Run: headless pygame with SDL's dummy video driver; simulated clock (each Clock.tick advances the game by its frame time, no real sleeping); random seed 0; keys injected as events and as key.get_pressed() state; no mouse input.
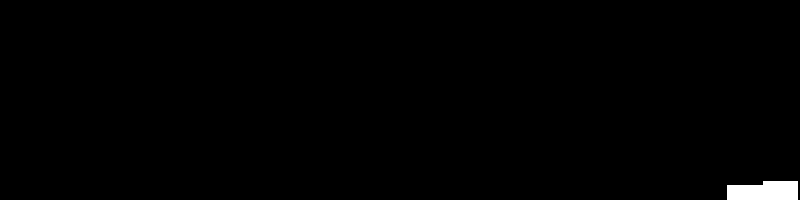
Frame 1 of 4 · flips 1–60 · no input
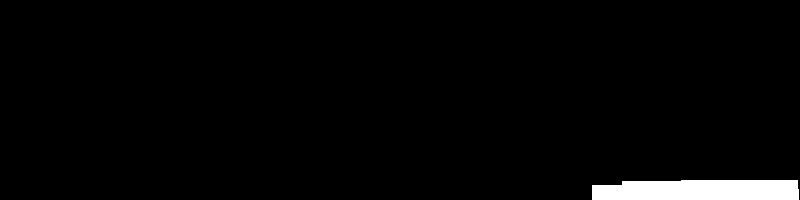
Frame 2 of 4 · flips 61–180 · tapped SPACE, RETURN · held RIGHT (→), D
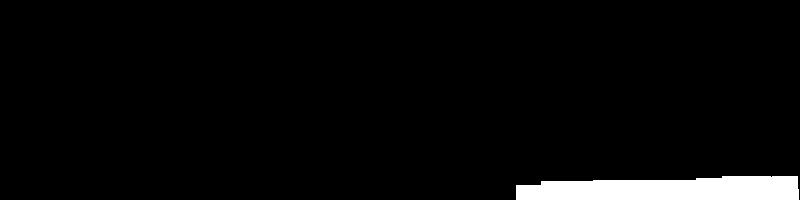
Frame 3 of 4 · flips 181–300 · held DOWN (↓), S
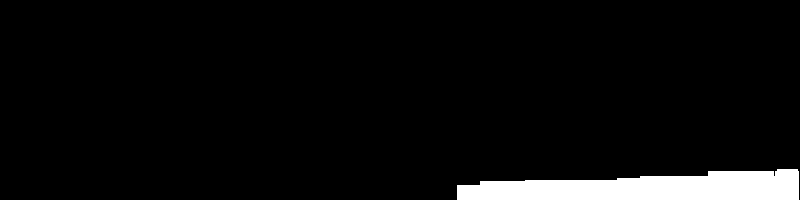
Frame 4 of 4 · flips 301–420 · held LEFT (←), A, UP (↑), W

The pygame program that drew these frames:

# The Nature of Code
# Daniel Shiffman
# http://natureofcode.com

import pygame
import random as rnd

width = 800
height = 200
t = pygame.display.set_mode((width,height))

#An array to keep track of how often random numbers are picked
randomCounts = []

def setup():  
    global width
    global height
    global randomCounts
    global t

    for i in range(0,20):
        randomCounts.append(0.0)

def accept_reject():
    """
    An algorithm for picking a random number based on monte carlo method
    Here probability is determined by formula y = x
    """
    # Have we found one yet
    foundone = False
    hack = 0        # let's count just so we don't get stuck in an infinite loop by accident
    while (not foundone and hack < 10000):        
        # Pick two random numbers
        r1 = rnd.random()
        r2 = rnd.random()
        y = r1*r1   # y = x*x (change for different results)
        # If r2 is valid, we'll use this one
        if (r2 < y):
            foundone = True
            return r1        
        hack += 1

    # Hack in case we run into a problem (need to improve this)
    return 0

def draw():
    global width
    global height
    global t

    # Pick a random number and increase the count
    index = int(accept_reject() * len(randomCounts))
    randomCounts.append(index)
    
    # Draw a rectangle to graph results
    w = width / len(randomCounts)

    for x in range(0,len(randomCounts)):
        pygame.draw.rect(t,pygame.Color('white'), pygame.Rect(x*w,height-randomCounts[x],w-1,randomCounts[x]))
        pygame.display.update()

setup()
while(True):
  draw()
